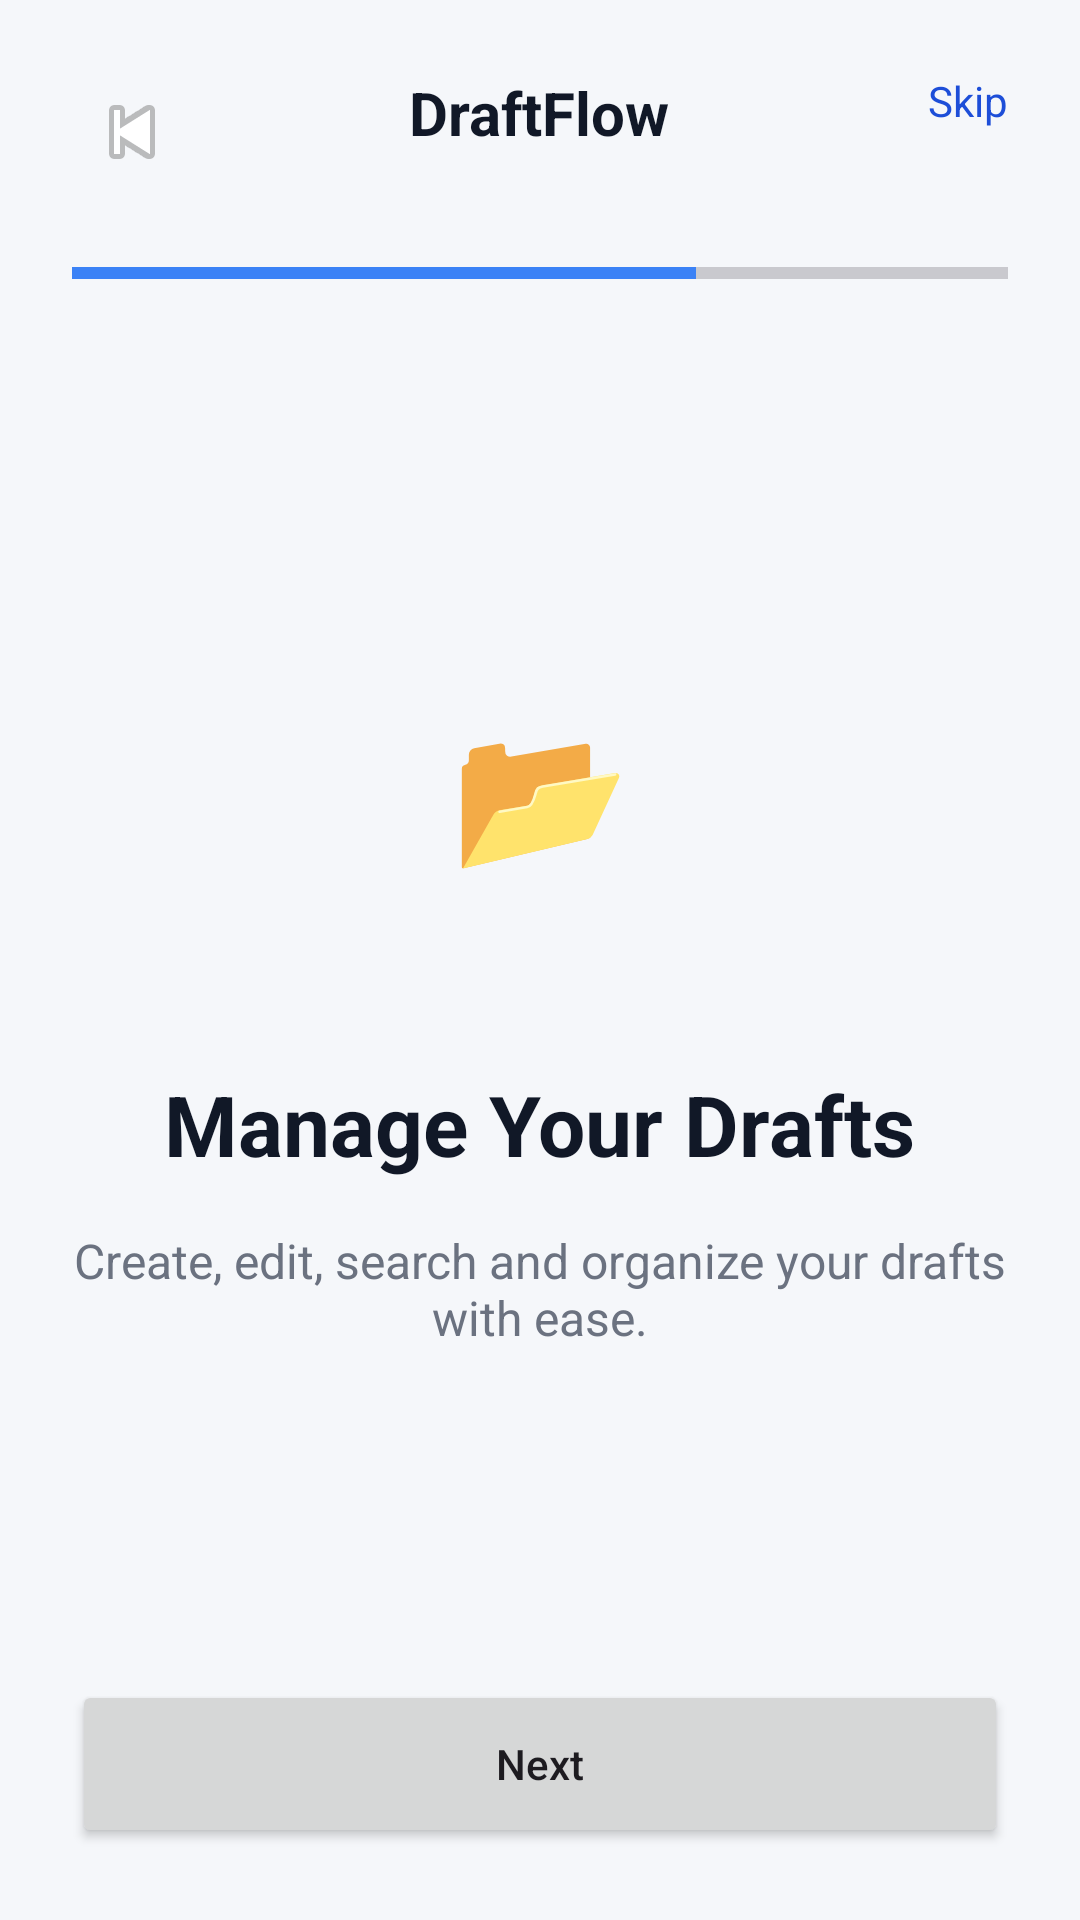

Write the Android layout XML for this screen, with the resource values it uses.
<!-- AndroidManifest.xml: application theme Theme.DraftFlow -->
<!-- res/layout/activity_onboarding2.xml -->
<?xml version="1.0" encoding="utf-8"?>
<LinearLayout xmlns:android="http://schemas.android.com/apk/res/android"
    android:layout_width="match_parent"
    android:layout_height="match_parent"
    android:orientation="vertical"
    android:background="@color/background"
    android:padding="24dp">

    
    <RelativeLayout
        android:layout_width="match_parent"
        android:layout_height="wrap_content">

        <ImageButton
            android:id="@+id/btnBack"
            android:layout_width="40dp"
            android:layout_height="40dp"
            android:background="@android:color/transparent"
            android:src="@android:drawable/ic_media_previous"
            android:contentDescription="Back" />

        <TextView
            android:layout_width="wrap_content"
            android:layout_height="wrap_content"
            android:text="DraftFlow"
            android:textStyle="bold"
            android:textSize="20sp"
            android:textColor="@color/text_primary"
            android:layout_centerHorizontal="true" />

        <TextView
            android:id="@+id/btnSkip"
            android:layout_width="wrap_content"
            android:layout_height="wrap_content"
            android:text="Skip"
            android:textSize="14sp"
            android:textColor="@color/primary"
            android:layout_alignParentEnd="true" />
    </RelativeLayout>

    
    <ProgressBar
        style="?android:attr/progressBarStyleHorizontal"
        android:layout_width="match_parent"
        android:layout_height="6dp"
        android:layout_marginTop="24dp"
        android:max="3"
        android:progress="2" />

    
    <LinearLayout
        android:layout_width="match_parent"
        android:layout_height="0dp"
        android:layout_weight="1"
        android:gravity="center"
        android:orientation="vertical">

        <TextView
            android:layout_width="120dp"
            android:layout_height="120dp"
            android:background="@drawable/bg_logo"
            android:gravity="center"
            android:text="📂"
            android:textSize="48sp" />

        <TextView
            android:layout_width="wrap_content"
            android:layout_height="wrap_content"
            android:layout_marginTop="32dp"
            android:text="Manage Your Drafts"
            android:textSize="28sp"
            android:textStyle="bold"
            android:textColor="@color/text_primary"
            android:gravity="center" />

        <TextView
            android:layout_width="wrap_content"
            android:layout_height="wrap_content"
            android:layout_marginTop="16dp"
            android:text="Create, edit, search and organize your drafts with ease."
            android:textSize="16sp"
            android:textColor="@color/text_secondary"
            android:gravity="center" />
    </LinearLayout>

    
    <Button
        android:id="@+id/btnNext"
        android:layout_width="match_parent"
        android:layout_height="56dp"
        android:text="Next"
        android:textAllCaps="false" />
</LinearLayout>
<!-- resources referenced by this layout -->
<resources>
  <color name="background">#F5F7FA</color>
  <color name="primary">#1D4ED8</color>
  <color name="text_primary">#111827</color>
  <color name="text_secondary">#6B7280</color>
  <style name="Theme.DraftFlow" parent="Theme.Material3.DayNight.NoActionBar">
          <item name="colorPrimary">@color/primary</item>
          <item name="colorSecondary">@color/secondary</item>
          <item name="android:windowBackground">@color/background</item>
          <item name="android:statusBarColor">@color/primary_dark</item>
          <item name="android:navigationBarColor">@color/white</item>
      </style>
  <color name="secondary">#3B82F6</color>
  <color name="primary_dark">#1E40AF</color>
  <color name="white">#FFFFFF</color>
</resources>
